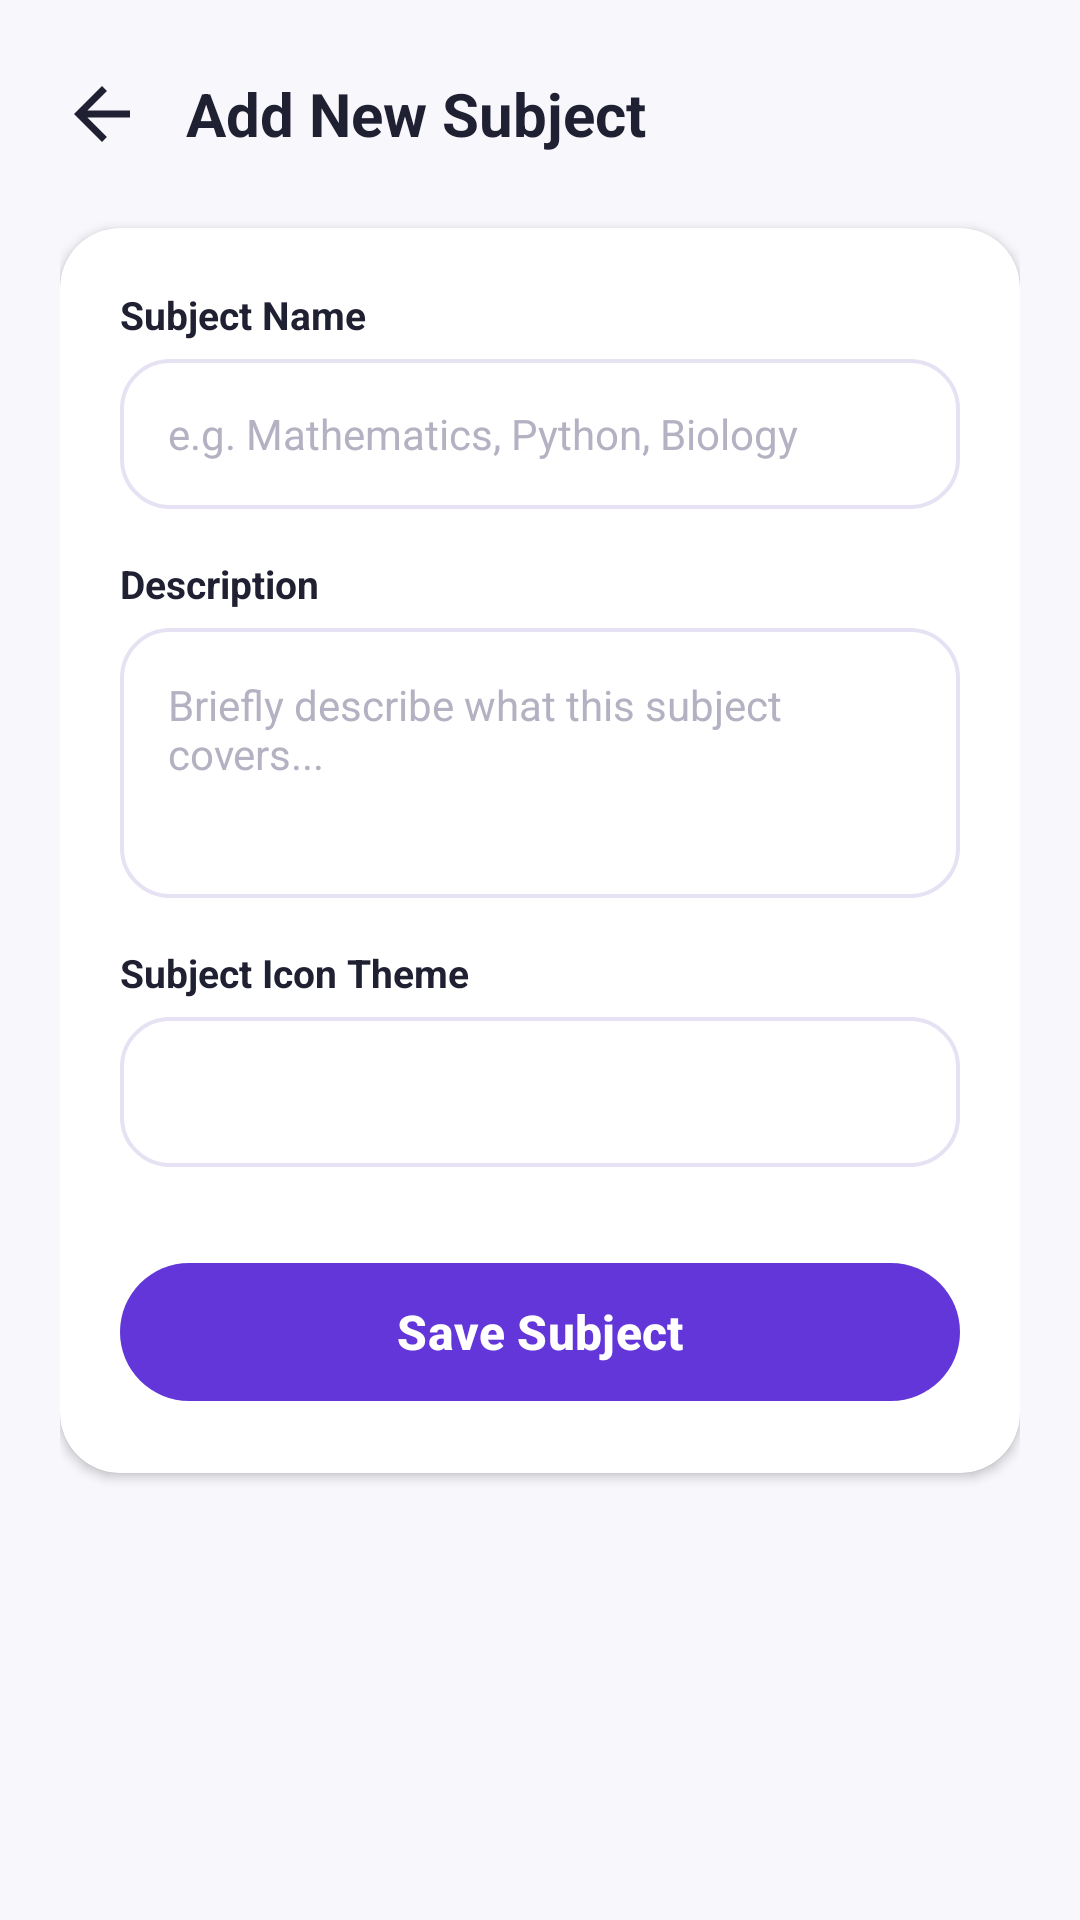

The Android layout XML behind this screen, and the referenced resources:
<!-- AndroidManifest.xml: application theme Theme.EduQuiz -->
<!-- res/layout/activity_add_subject.xml -->
<?xml version="1.0" encoding="utf-8"?>
<ScrollView xmlns:android="http://schemas.android.com/apk/res/android"
    xmlns:app="http://schemas.android.com/apk/res-auto"
    android:layout_width="match_parent"
    android:layout_height="match_parent"
    android:background="@color/background"
    android:fillViewport="true">

    <LinearLayout
        android:layout_width="match_parent"
        android:layout_height="wrap_content"
        android:orientation="vertical"
        android:padding="20dp">

        
        <RelativeLayout
            android:layout_width="match_parent"
            android:layout_height="wrap_content"
            android:layout_marginTop="4dp">

            <ImageView
                android:id="@+id/btn_back"
                android:layout_width="28dp"
                android:layout_height="28dp"
                android:layout_alignParentStart="true"
                android:layout_centerVertical="true"
                android:src="@drawable/ic_back"
                android:contentDescription="Back" />

            <TextView
                android:layout_width="wrap_content"
                android:layout_height="wrap_content"
                android:layout_centerVertical="true"
                android:layout_marginStart="14dp"
                android:layout_toEndOf="@id/btn_back"
                android:text="Add New Subject"
                android:textColor="@color/text_primary"
                android:textSize="20sp"
                android:textStyle="bold" />
        </RelativeLayout>

        
        <androidx.cardview.widget.CardView
            android:layout_width="match_parent"
            android:layout_height="wrap_content"
            android:layout_marginTop="24dp"
            app:cardCornerRadius="20dp"
            app:cardElevation="2dp"
            app:cardBackgroundColor="@color/card_bg">

            <LinearLayout
                android:layout_width="match_parent"
                android:layout_height="wrap_content"
                android:orientation="vertical"
                android:padding="20dp">

                
                <TextView
                    android:layout_width="wrap_content"
                    android:layout_height="wrap_content"
                    android:text="Subject Name"
                    android:textColor="@color/text_primary"
                    android:textSize="13sp"
                    android:textStyle="bold" />

                <EditText
                    android:id="@+id/et_subject_name"
                    android:layout_width="match_parent"
                    android:layout_height="50dp"
                    android:layout_marginTop="6dp"
                    android:background="@drawable/bg_input_field"
                    android:hint="e.g. Mathematics, Python, Biology"
                    android:inputType="textCapWords"
                    android:paddingHorizontal="16dp"
                    android:textColor="@color/text_primary"
                    android:textColorHint="@color/text_hint"
                    android:textSize="14sp" />

                
                <TextView
                    android:layout_width="wrap_content"
                    android:layout_height="wrap_content"
                    android:layout_marginTop="16dp"
                    android:text="Description"
                    android:textColor="@color/text_primary"
                    android:textSize="13sp"
                    android:textStyle="bold" />

                <EditText
                    android:id="@+id/et_subject_description"
                    android:layout_width="match_parent"
                    android:layout_height="90dp"
                    android:layout_marginTop="6dp"
                    android:background="@drawable/bg_input_field"
                    android:gravity="top|start"
                    android:hint="Briefly describe what this subject covers..."
                    android:inputType="textMultiLine"
                    android:padding="16dp"
                    android:textColor="@color/text_primary"
                    android:textColorHint="@color/text_hint"
                    android:textSize="14sp" />

                
                <TextView
                    android:layout_width="wrap_content"
                    android:layout_height="wrap_content"
                    android:layout_marginTop="16dp"
                    android:text="Subject Icon Theme"
                    android:textColor="@color/text_primary"
                    android:textSize="13sp"
                    android:textStyle="bold" />

                <Spinner
                    android:id="@+id/spinner_subject_icon"
                    android:layout_width="match_parent"
                    android:layout_height="50dp"
                    android:layout_marginTop="6dp"
                    android:background="@drawable/bg_input_field"
                    android:paddingHorizontal="12dp" />

                
                <com.google.android.material.button.MaterialButton
                    android:id="@+id/btn_save_subject"
                    style="@style/QuizButtonPrimary"
                    android:layout_width="match_parent"
                    android:layout_height="54dp"
                    android:layout_marginTop="28dp"
                    android:text="Save Subject" />

                <ProgressBar
                    android:id="@+id/progressbar"
                    android:layout_width="32dp"
                    android:layout_height="32dp"
                    android:layout_gravity="center"
                    android:layout_marginTop="12dp"
                    android:indeterminateTint="@color/primary"
                    android:visibility="gone" />

            </LinearLayout>
        </androidx.cardview.widget.CardView>

    </LinearLayout>
</ScrollView>
<!-- resources referenced by this layout -->
<resources>
  <color name="background">#F8F7FC</color>
  <color name="card_bg">#FFFFFF</color>
  <color name="primary">#6236D9</color>
  <color name="text_hint">#B4B2C2</color>
  <color name="text_primary">#202033</color>
  <!-- drawable bg_input_field (drawable) -->
  <?xml version="1.0" encoding="utf-8"?>
  <selector xmlns:android="http://schemas.android.com/apk/res/android">
      <item android:state_focused="true">
          <shape android:shape="rectangle">
              <solid android:color="@color/card_bg" />
              <stroke
                  android:width="1.8dp"
                  android:color="@color/primary" />
              <corners android:radius="16dp" />
          </shape>
      </item>
      <item>
          <shape android:shape="rectangle">
              <solid android:color="@color/card_bg" />
              <stroke
                  android:width="1.2dp"
                  android:color="@color/stroke" />
              <corners android:radius="16dp" />
          </shape>
      </item>
  </selector>
  <!-- drawable ic_back (drawable) -->
  <vector xmlns:android="http://schemas.android.com/apk/res/android"
      android:width="24dp"
      android:height="24dp"
      android:viewportWidth="24"
      android:viewportHeight="24">
      <path
          android:fillColor="#202033"
          android:pathData="M20,11H7.83l5.59,-5.59L12,4l-8,8 8,8 1.41,-1.41L7.83,13H20v-2z"/>
  </vector>
  <style name="QuizButtonPrimary" parent="Widget.Material3.Button">
          <item name="backgroundTint">@color/primary</item>
          <item name="cornerRadius">24dp</item>
          <item name="android:textColor">@color/white</item>
          <item name="android:textSize">16sp</item>
          <item name="android:textStyle">bold</item>
      </style>
  <style name="Theme.EduQuiz" parent="Base.Theme.EduQuiz" />
  <color name="stroke">#E6E2F3</color>
  <color name="white">#FFFFFF</color>
  <style name="Base.Theme.EduQuiz" parent="Theme.Material3.DayNight.NoActionBar">
          
          <item name="colorPrimary">@color/primary</item>
          <item name="colorPrimaryVariant">@color/primary_dark</item>
          <item name="colorSecondary">@color/secondary</item>
          <item name="colorSecondaryVariant">@color/secondary_light</item>
          
          <item name="android:statusBarColor">@color/background</item>
          <item name="android:windowLightStatusBar">true</item>
          <item name="android:windowBackground">@color/background</item>
      </style>
  <color name="primary_dark">#4B23B8</color>
  <color name="secondary">#8B65EF</color>
  <color name="secondary_light">#F3EEFF</color>
</resources>
